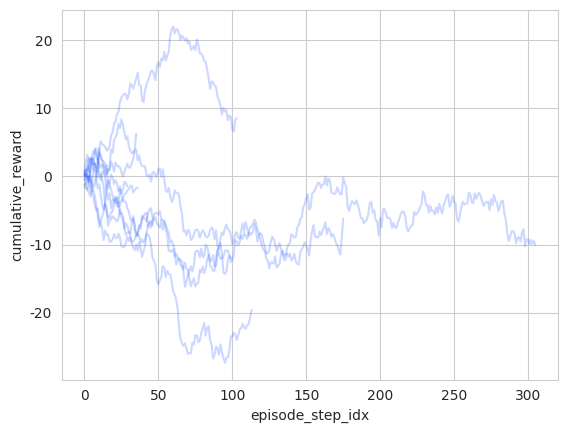

Write Python code to recreate this figure. (Note: this script raises an exception after producing the figure.)
# /usr/bin/env python3


def prettify_variable_names(a_string):
    """
    Converts a variable name to 'prettier' format for presentation in non-code
        contexts

    Specifically handles Python variables named with underscores between words
        by replacing underscores with whitespaces and capitalizing each word
    For example, the string 'variable_number_1' becomes 'Variable Number 1'

    :param a_string: a Python string
    :return: a 'prettified' Python string
    """

    return a_string.replace('_', ' ').title()


def create_data(global_step_n=1000, episodes_n=10, actions_n=4, seed=396711):
    """
    Create data in the same format as might be used in a reinforcement learning
        problem

    :param global_step_n: int, number of time steps across episodes
    :param episodes_n: int, number of episodes
    :param actions_n: int, number of unique actions that agent can execute
    :return:  Pandas DataFrame
    """

    assert episodes_n < global_step_n

    import numpy as np
    import pandas as pd

    np.random.seed(seed)

    df = pd.DataFrame(
        {'global_step': range(global_step_n),
         'state_var01': np.random.normal(0, 1, global_step_n),
         'state_var02': np.random.normal(0, 1, global_step_n),
         'state_var03': np.random.normal(0, 1, global_step_n),
         'action': np.random.randint(0, actions_n, global_step_n),
         'reward': np.random.normal(0, 1, global_step_n),
         })

    # convert integer-encoded actions to names
    action_dict = {
        e: chr(e+77) + chr(e+106) + chr(e+116) for e in df['action'].unique()}
    df['action_name'] = df['action'].map(action_dict)

    # create Boolean 1-D array marking as 'True' which global steps are terminations
    #   of episodes
    episode_termination = np.zeros(global_step_n)
    termination_idx = np.random.choice(
        df['global_step'], size=episodes_n, replace=False)
    episode_termination[termination_idx] = True
    episode_termination = episode_termination > 0
    df['episode_termination'] = episode_termination

    # create index across episodes
    episode_idx = np.array(df['episode_termination'].cumsum())
    episode_idx[termination_idx] = episode_idx[termination_idx] - 1
    df['episode_idx'] = episode_idx

    # create index for steps within each episode
    termination_idx.sort()
    termination_idx = np.append(-1, termination_idx)
    termination_idx = np.append(termination_idx, global_step_n-1)
    episode_lengths = termination_idx[1:] - termination_idx[:-1]
    episode_step_idx_list = [range(e) for e in episode_lengths]
    episode_step_idx = np.concatenate(episode_step_idx_list )
    df['episode_step_idx'] = episode_step_idx

    # calculate cumulative reward for each episode
    df['cumulative_reward'] = df['reward'].groupby(df['episode_idx']).cumsum()

    return df


def plot_groups_of_time_series(
        list_of_dataframes, x_axis_colname, y_axis_colname, group_colname,
        output_filepath=None, plot_group_means=True, palette=None, alpha=0.2,
        title=None, **kwargs):
    """
    Plots groups of time series (i.e., each group may have multiple time
        series) and the means of each group at each time step

    Each group is input as a separate dataframe and is plotted in a different
        color

    Group means (if chosen to be plotted) are plotted as solid, opaque lines,
        whereas individual time series are translucent, based on user-chosen
        'alpha' value

    :param list_of_dataframes: list of Pandas DataFrames, each containing a
        group of time series
    :param x_axis_colname: str, name of dataframe column that contains the time
        step to be plotted on the x-axis
    :param y_axis_colname: str, name of dataframe column that contains the value
        to be plotted on the y-axis
    :param group_colname: str, name of dataframe column that demarcates/indexes
        different time series within each group/dataframe (i.e., episodes)
    :param output_filepath: str, location at which to save the plot
    :param plot_group_means: bool, if 'True', group means are plotted; if
        'False', group means are not plotted
    :param palette: list of strings representing hexadecimal colors used for plotting
        each dataframe in 'list_of_dataframes'
    :param alpha: float ranging from 0 to 1 indicating translucency/opacity of
        individual times series lines
    :param title: str, title printed at top of plot
    :param kwargs: any additional plotting parameters to be passed to plotting
        package Seaborn's 'lineplot' function
    :return:
    """

    from os import getcwd as os_getcwd
    from os.path import join as os_join
    from matplotlib import pyplot as plt
    import seaborn as sns

    sns.set_style('whitegrid')

    dfs = list_of_dataframes

    if not output_filepath:
        output_filepath = os_join(os_getcwd(), 'plot.png')

    if not palette:
        palette = sns.color_palette('bright', len(dfs)).as_hex()

    if plot_group_means:
        group_means = [
            dfs[i][y_axis_colname].groupby(dfs[i][x_axis_colname]).mean()
            for i in range(len(dfs))]

    for i, df in enumerate(dfs):

        # plot each time series within a group as the same color; different
        #   groups are plotted in different colors
        df_color = palette[i]
        df_colors = [df_color] * df[group_colname].nunique()

        plot = sns.lineplot(
            x=x_axis_colname, y=y_axis_colname, data=df, hue=group_colname,
            palette=df_colors, alpha=alpha, legend=False, **kwargs)

        if plot_group_means:
            plot_mean = sns.lineplot(
                x=group_means[i].index, y=group_means[i], color=df_colors[0],
                dashes=1, alpha=1, legend=False, label=i)

    if title:
        plt.title(title, fontsize=15)
    else:
        plt.suptitle('legend shows index of dataframe list', fontsize=10)
        plt.title(
            'Darkest line of each color is group mean at each time step',
            fontsize=10)

    x_label = prettify_variable_names(x_axis_colname)
    plt.xlabel(x_label, fontsize=10)
    y_label = prettify_variable_names(y_axis_colname)
    plt.ylabel(y_label, fontsize=10)
    plt.legend(loc='lower right')

    plt.savefig(output_filepath)
    plt.clf()
    plt.close()


def plot_boxplot_stripplot(
        dataframe, x_axis_colname, y_axis_colname, output_filepath=None,
        palette=None, title=None):
    """
    Plots a stripplot atop a boxplot for multiple data distributions

    :param dataframe: Pandas DataFrame
    :param x_axis_colname: str, name of dataframe column containing the values/
        names/indices denoting each data distribution to be plotted
    :param y_axis_colname: str, name of dataframe column containing the values
        to be plotted on the y-axis
    :param output_filepath: str, location at which to save the plot
    :param palette: list of strings representing colors used for plotting
        each data distribution
    :param title: str, title printed at top of plot
    :return:
    """

    from matplotlib import pyplot as plt
    import seaborn as sns

    sns.boxplot(
        x=x_axis_colname, y=y_axis_colname, data=dataframe, palette=palette)
    sns.stripplot(
        x=x_axis_colname, y=y_axis_colname, data=dataframe, linewidth=1,
        palette=palette)

    plt.title(title, fontsize=10)
    x_label = prettify_variable_names(x_axis_colname)
    plt.xlabel(x_label, fontsize=10)
    y_label = prettify_variable_names(y_axis_colname)
    plt.ylabel(y_label, fontsize=10)

    plt.savefig(output_filepath)
    plt.clf()
    plt.close()


def main():
    """
    """

    import os
    import pandas as pd
    from numpy import where as np_where
    import seaborn as sns

    pd.set_option('display.max_columns', 12)


    ########################################
    # CREATE DATA
    ########################################

    df_n = 3
    dfs = [
        create_data(global_step_n=1000, episodes_n=10, actions_n=4, seed=9473+i)
        for i in range(df_n)]


    # remove time steps from incomplete episode at end of each dataframe
    ########################################

    last_episode_end_idxs = [
        np_where(e['episode_termination'].values)[0].max() for e in dfs]
    dfs = [e.iloc[:last_episode_end_idxs[i] + 1, :] for i, e in enumerate(dfs)]


    ########################################

    palette = sns.color_palette('bright', len(dfs)).as_hex()
    #palette = sns.color_palette('dark', len(dfs)).as_hex()


    ########################################
    # PLOT CUMULATIVE REWARD BY TRAINED AGENT (DENOTED BY COLOR) BY EPISODE (EACH
    #   EPISODE IS A SEPARATE TIME SERIES) ACROSS TIME STEPS WITHIN EACH EPISODE
    ########################################

    output_filepath = os.path.join(
        os.getcwd(), 'agents_cumul_reward_by_episode_by_step.png')
    plot_groups_of_time_series(
        dfs, 'episode_step_idx', 'cumulative_reward', 'episode_idx',
        output_filepath=output_filepath, plot_group_means=True, palette=palette)


    ########################################
    # PLOT CUMULATIVE REWARD BY TRAINED AGENT (DENOTED BY COLOR) BY EPISODE
    ########################################

    agents_cumulative_rewards_by_episode = [
        e.loc[e['episode_termination'], :].loc[:, 'cumulative_reward']
        for e in dfs]

    df_index_col = 'df_index'
    agents_cumulative_rewards_by_episode = [
        pd.DataFrame(
            {'cumulative_reward': agents_cumulative_rewards_by_episode[i],
             df_index_col: i})
        for i in range(len(agents_cumulative_rewards_by_episode))]

    agents_cumulative_rewards_by_episode = pd.concat(
        agents_cumulative_rewards_by_episode)

    ########################################

    output_filepath = os.path.join(
        os.getcwd(), 'agents_cumul_reward_by_episode.png')
    title = 'Cumulative reward by agent (df index)'
    plot_boxplot_stripplot(
        agents_cumulative_rewards_by_episode, df_index_col, 'cumulative_reward',
        output_filepath=output_filepath, palette=palette, title=title)




if __name__ == '__main__':
    main()